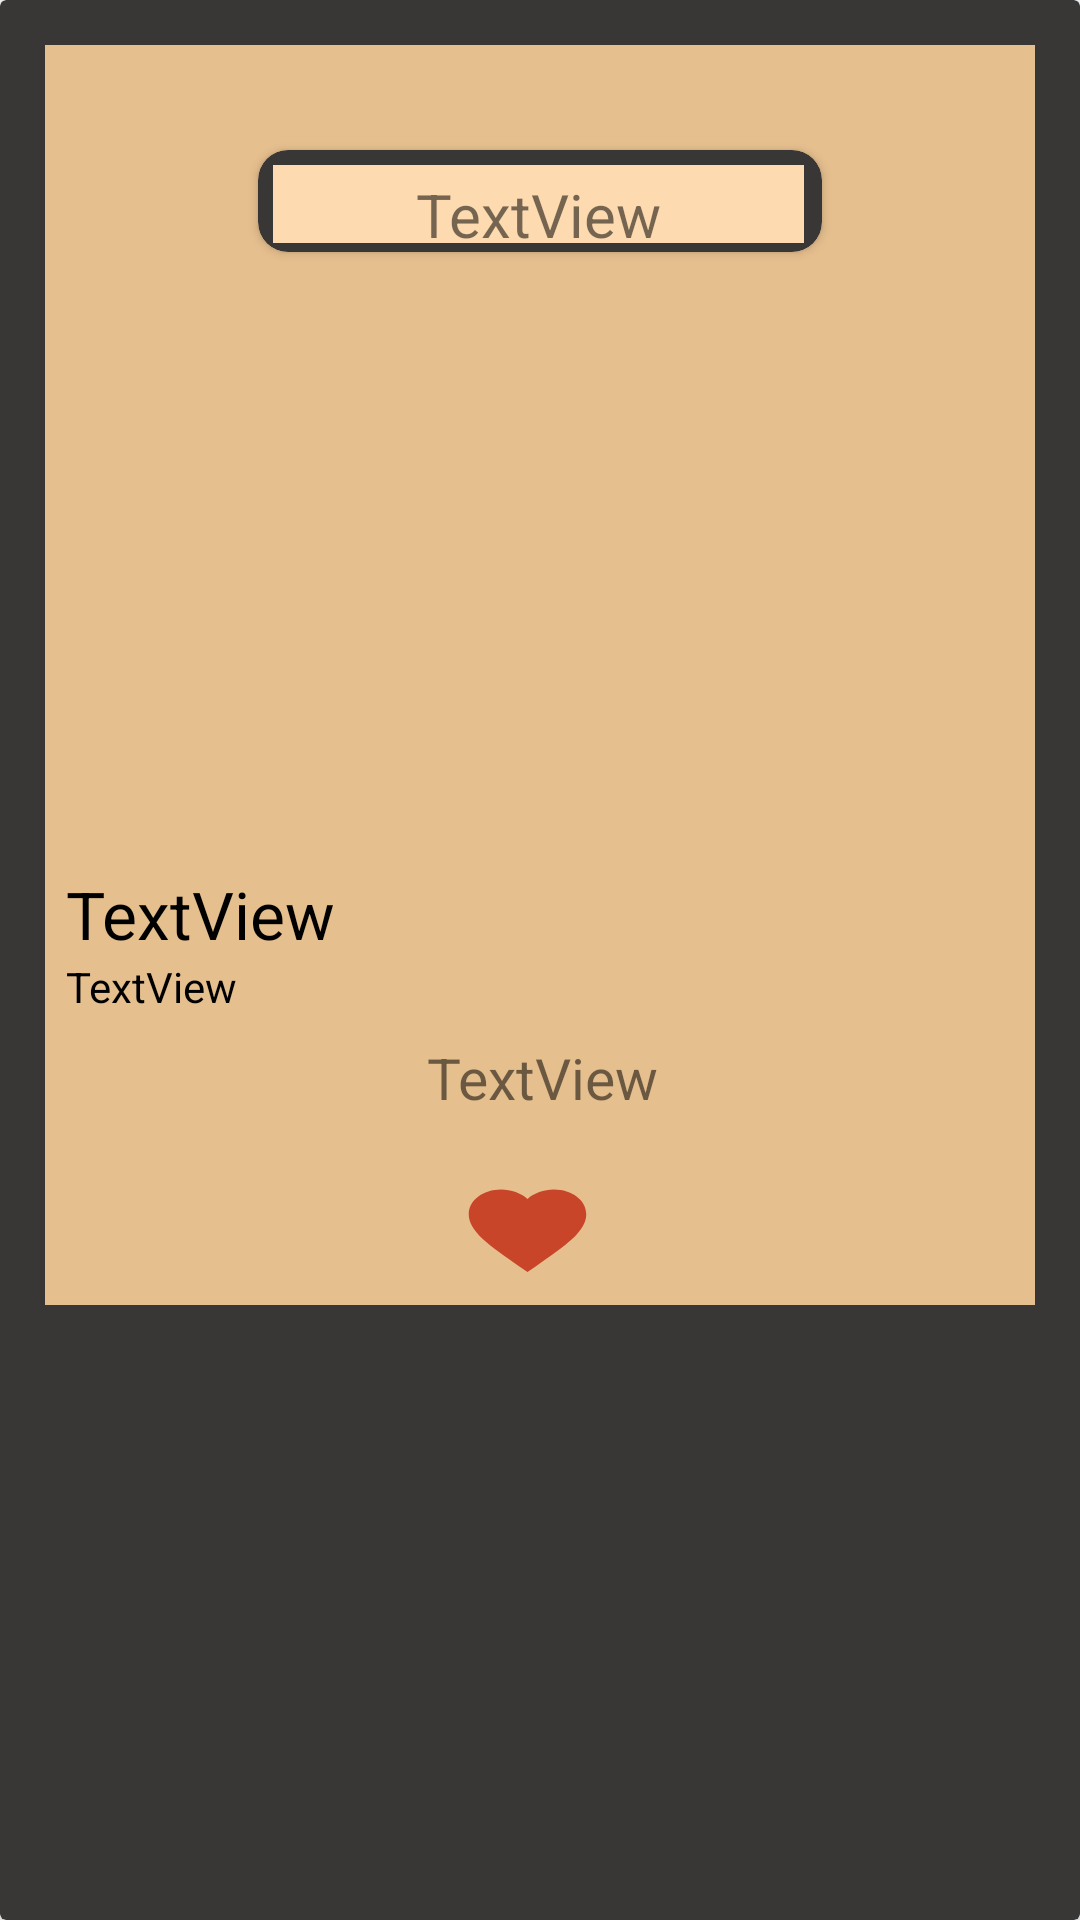

The Android layout XML behind this screen, and the referenced resources:
<!-- AndroidManifest.xml: application theme Theme.CarSpec -->
<!-- res/layout/favorite_car_layout.xml -->
<?xml version="1.0" encoding="utf-8"?>
<androidx.cardview.widget.CardView xmlns:android="http://schemas.android.com/apk/res/android"
    xmlns:app="http://schemas.android.com/apk/res-auto"
    xmlns:tools="http://schemas.android.com/tools"
    android:layout_width="match_parent"
    android:layout_height="wrap_content"
    android:layout_margin="8dp"
    android:backgroundTint="#393735"
    app:cardCornerRadius="2dp"
    app:contentPadding="15dp">

    <LinearLayout
        android:layout_width="match_parent"
        android:layout_height="wrap_content"
        android:background="#E6BF8E"
        android:gravity="center"
        android:orientation="vertical">

        <androidx.cardview.widget.CardView
            android:layout_width="188dp"
            android:layout_height="34dp"
            android:layout_marginTop="35dp"
            android:backgroundTint="#393735"
            android:foregroundGravity="center"
            android:padding="22dp"
            app:cardCornerRadius="10dp">

            <LinearLayout
                android:layout_width="177dp"
                android:layout_height="26dp"
                android:layout_marginLeft="5dp"
                android:layout_marginTop="5dp"
                android:layout_marginRight="5dp"
                android:layout_marginBottom="5dp"
                android:background="#FDDAAF"
                android:orientation="vertical">

                <TextView
                    android:id="@+id/titleFavorite_TextView"
                    android:layout_width="match_parent"
                    android:layout_height="match_parent"
                    android:layout_marginTop="3dp"
                    android:gravity="center"
                    android:text="TextView"
                    android:textSize="20sp"
                    app:layout_constraintEnd_toEndOf="parent"
                    app:layout_constraintStart_toStartOf="parent"
                    app:layout_constraintTop_toTopOf="parent" />
            </LinearLayout>

        </androidx.cardview.widget.CardView>


        <ImageView
            android:id="@+id/photoFavorite_imageView"
            android:layout_width="341dp"
            android:layout_height="172dp"
            android:layout_marginTop="18dp"
            app:layout_constraintEnd_toEndOf="parent"
            app:layout_constraintHorizontal_bias="0.0"
            app:layout_constraintStart_toStartOf="parent"
            app:layout_constraintTop_toBottomOf="@+id/titleDetail_TextView"
            tools:src="@tools:sample/avatars" />


        <TextView
            android:id="@+id/descriptionFavorite_textView"
            android:layout_width="match_parent"
            android:layout_height="wrap_content"
            android:layout_marginTop="16dp"
            android:paddingLeft="7dp"
            android:text="TextView"
            android:textColor="@color/black"
            android:textSize="22sp"
            app:layout_constraintEnd_toEndOf="parent"
            app:layout_constraintHorizontal_bias="0.444"
            app:layout_constraintStart_toStartOf="parent"
            app:layout_constraintTop_toBottomOf="@+id/photoDetails_imageView" />

        <TextView
            android:id="@+id/favoriteMake_textView"
            android:layout_width="match_parent"
            android:layout_height="wrap_content"
            android:paddingLeft="7dp"
            android:text="TextView"
            android:textColor="@color/black" />

        <TextView
            android:id="@+id/FavoritePrice_textview"
            android:layout_width="wrap_content"
            android:layout_height="wrap_content"
            android:layout_marginStart="1dp"
            android:layout_marginTop="8dp"
            android:text="TextView"
            android:textSize="19sp"
            app:layout_constraintStart_toStartOf="parent"
            app:layout_constraintTop_toBottomOf="@+id/detailDescription_textView" />

        <ToggleButton
            android:id="@+id/favorited_toggle_button"
            android:layout_width="47dp"
            android:layout_height="36dp"
            android:layout_marginTop="20dp"
            android:layout_marginEnd="4dp"
            android:layout_marginBottom="7dp"
            android:background="@drawable/ic_baseline_favorite_24"
            android:textColor="@android:color/transparent"
            app:layout_constraintEnd_toStartOf="@+id/detailMessage_Button"
            app:layout_constraintHorizontal_bias="0.955"
            app:layout_constraintStart_toStartOf="parent"
            app:layout_constraintTop_toBottomOf="@+id/cardView" />


    </LinearLayout>
</androidx.cardview.widget.CardView>
<!-- resources referenced by this layout -->
<resources>
  <!-- drawable ic_baseline_favorite_24 (drawable) -->
  <vector android:alpha="0.81" android:height="24dp"
      android:tint="#C12711" android:viewportHeight="24"
      android:viewportWidth="24" android:width="24dp" xmlns:android="http://schemas.android.com/apk/res/android">
      <path android:fillColor="@android:color/white" android:pathData="M12,21.35l-1.45,-1.32C5.4,15.36 2,12.28 2,8.5 2,5.42 4.42,3 7.5,3c1.74,0 3.41,0.81 4.5,2.09C13.09,3.81 14.76,3 16.5,3 19.58,3 22,5.42 22,8.5c0,3.78 -3.4,6.86 -8.55,11.54L12,21.35z"/>
  </vector>
  <style name="Theme.CarSpec" parent="Theme.MaterialComponents.DayNight.DarkActionBar">
          
          <item name="colorPrimary">@color/purple_500</item>
          <item name="colorPrimaryVariant">@color/purple_700</item>
          <item name="colorOnPrimary">@color/white</item>
          
          <item name="colorSecondary">@color/teal_200</item>
          <item name="colorSecondaryVariant">@color/teal_700</item>
          <item name="colorOnSecondary">@color/black</item>
          
          <item name="android:statusBarColor" tools:targetApi="l">?attr/colorPrimaryVariant</item>
          
      </style>
  <!-- not gathered from this repository: default colours our renderer supplied (Android Studio template values) -->
  <color name="purple_500">#FF6200EE</color>
  <color name="purple_700">#FF3700B3</color>
  <color name="teal_200">#FF03DAC5</color>
  <color name="teal_700">#FF018786</color>
  <color name="black">#FF000000</color>
  <color name="white">#FFFFFFFF</color>
</resources>
